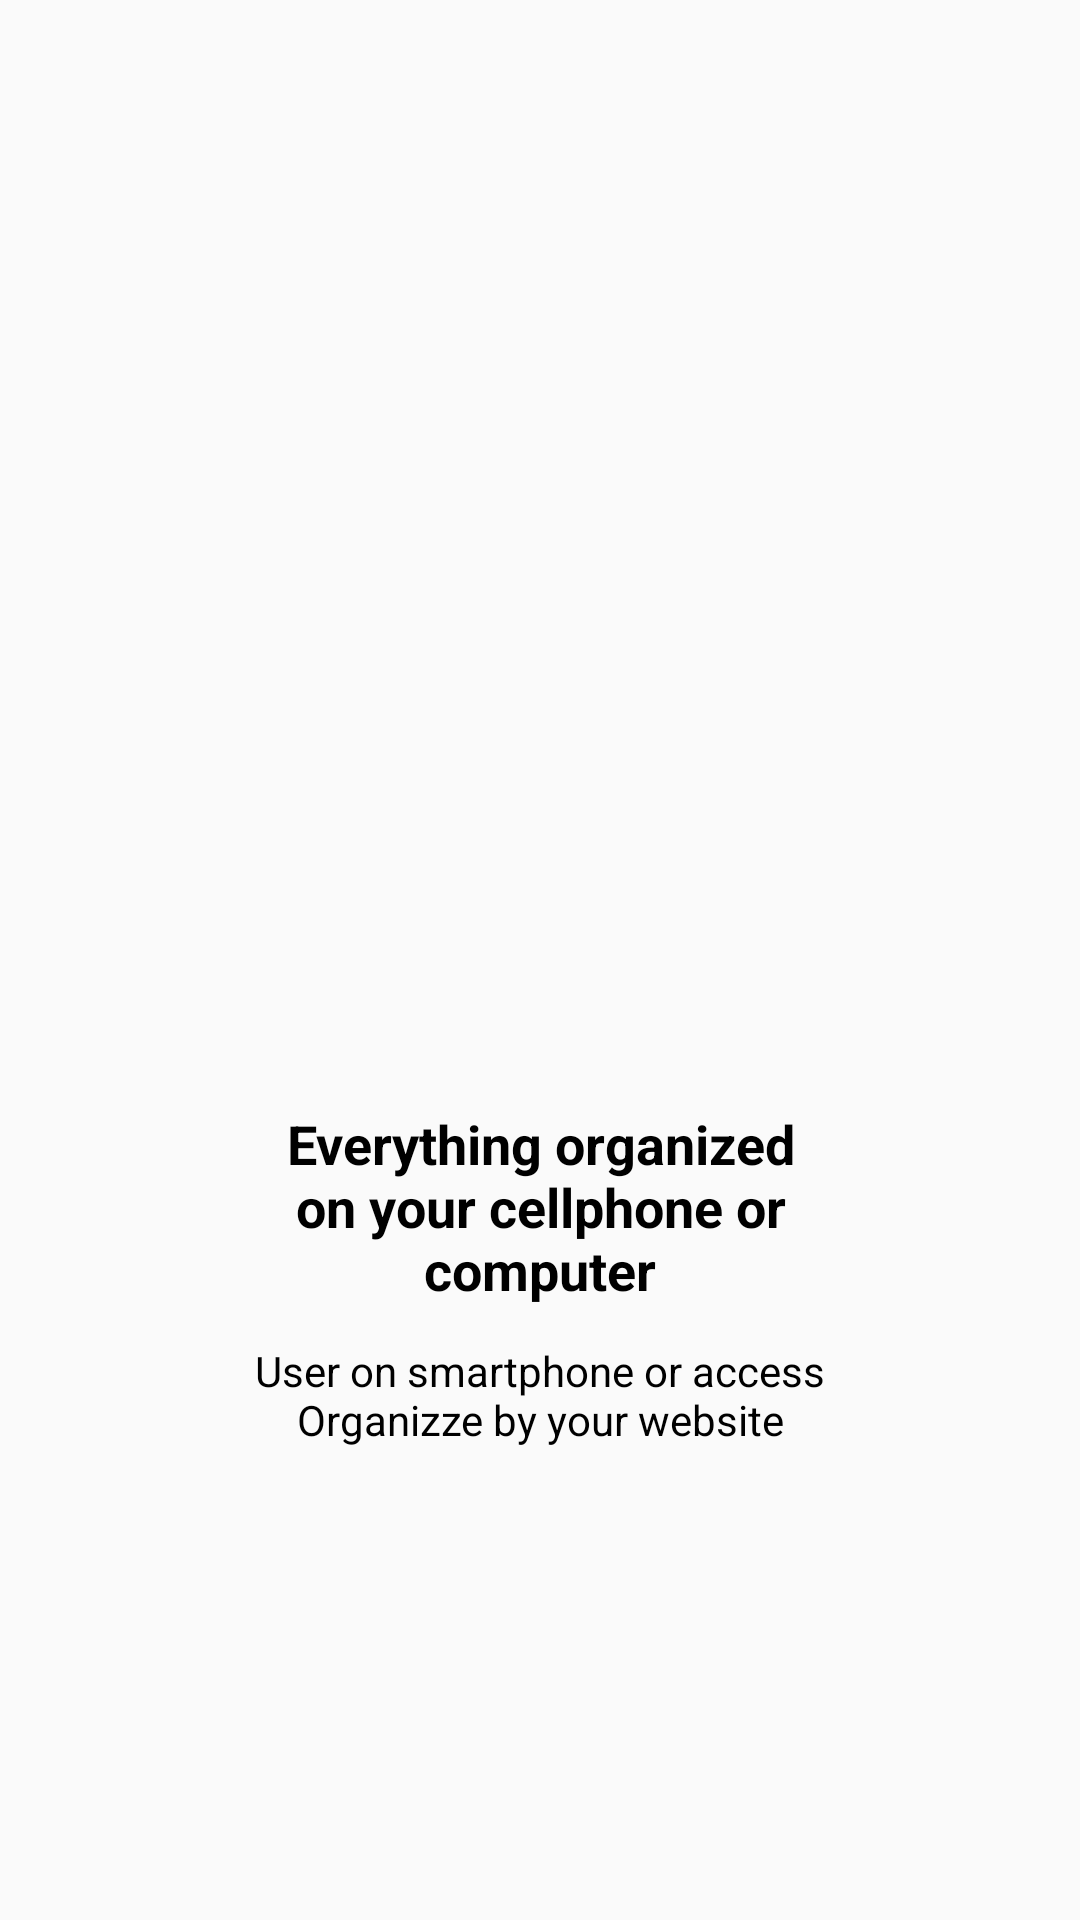

Produce the Android XML layout that renders to this screen, including the resource entries it uses.
<!-- AndroidManifest.xml: application theme AppTheme -->
<!-- res/layout/intro_4.xml -->
<?xml version="1.0" encoding="utf-8"?>
<LinearLayout xmlns:android="http://schemas.android.com/apk/res/android"
    xmlns:app="http://schemas.android.com/apk/res-auto"
    android:layout_width="match_parent"
    android:layout_height="match_parent"
    android:gravity="center"
    android:orientation="vertical">

    <ImageView
        android:id="@+id/imageView"
        android:layout_width="200dp"
        android:layout_height="200dp"
        app:srcCompat="@drawable/four" />

    <TextView
        android:id="@+id/textView"
        android:layout_width="200dp"
        android:layout_height="wrap_content"
        android:layout_marginTop="12dp"
        android:gravity="center"
        android:text="Everything organized on your cellphone or computer"
        android:textSize="18sp"
        android:textStyle="bold"
        android:textColor="@color/colorBlack"/>

    <TextView
        android:id="@+id/textView2"
        android:layout_width="200dp"
        android:layout_height="wrap_content"
        android:layout_marginTop="12dp"
        android:gravity="center"
        android:text="User on smartphone or access Organizze by your website"
        android:textColor="@color/colorBlack"/>
</LinearLayout>
<!-- resources referenced by this layout -->
<resources>
  <color name="colorBlack">#000000</color>
  <style name="AppTheme" parent="Theme.AppCompat.Light.DarkActionBar">
          
          <item name="colorPrimary">@color/colorPrimary</item>
          <item name="colorPrimaryDark">@color/colorPrimaryDark</item>
          <item name="colorAccent">@color/colorAccent</item>
      </style>
  <color name="colorPrimary">#01C7D2</color>
  <color name="colorPrimaryDark">#00D2BC</color>
  <color name="colorAccent">#FF706A</color>
</resources>
